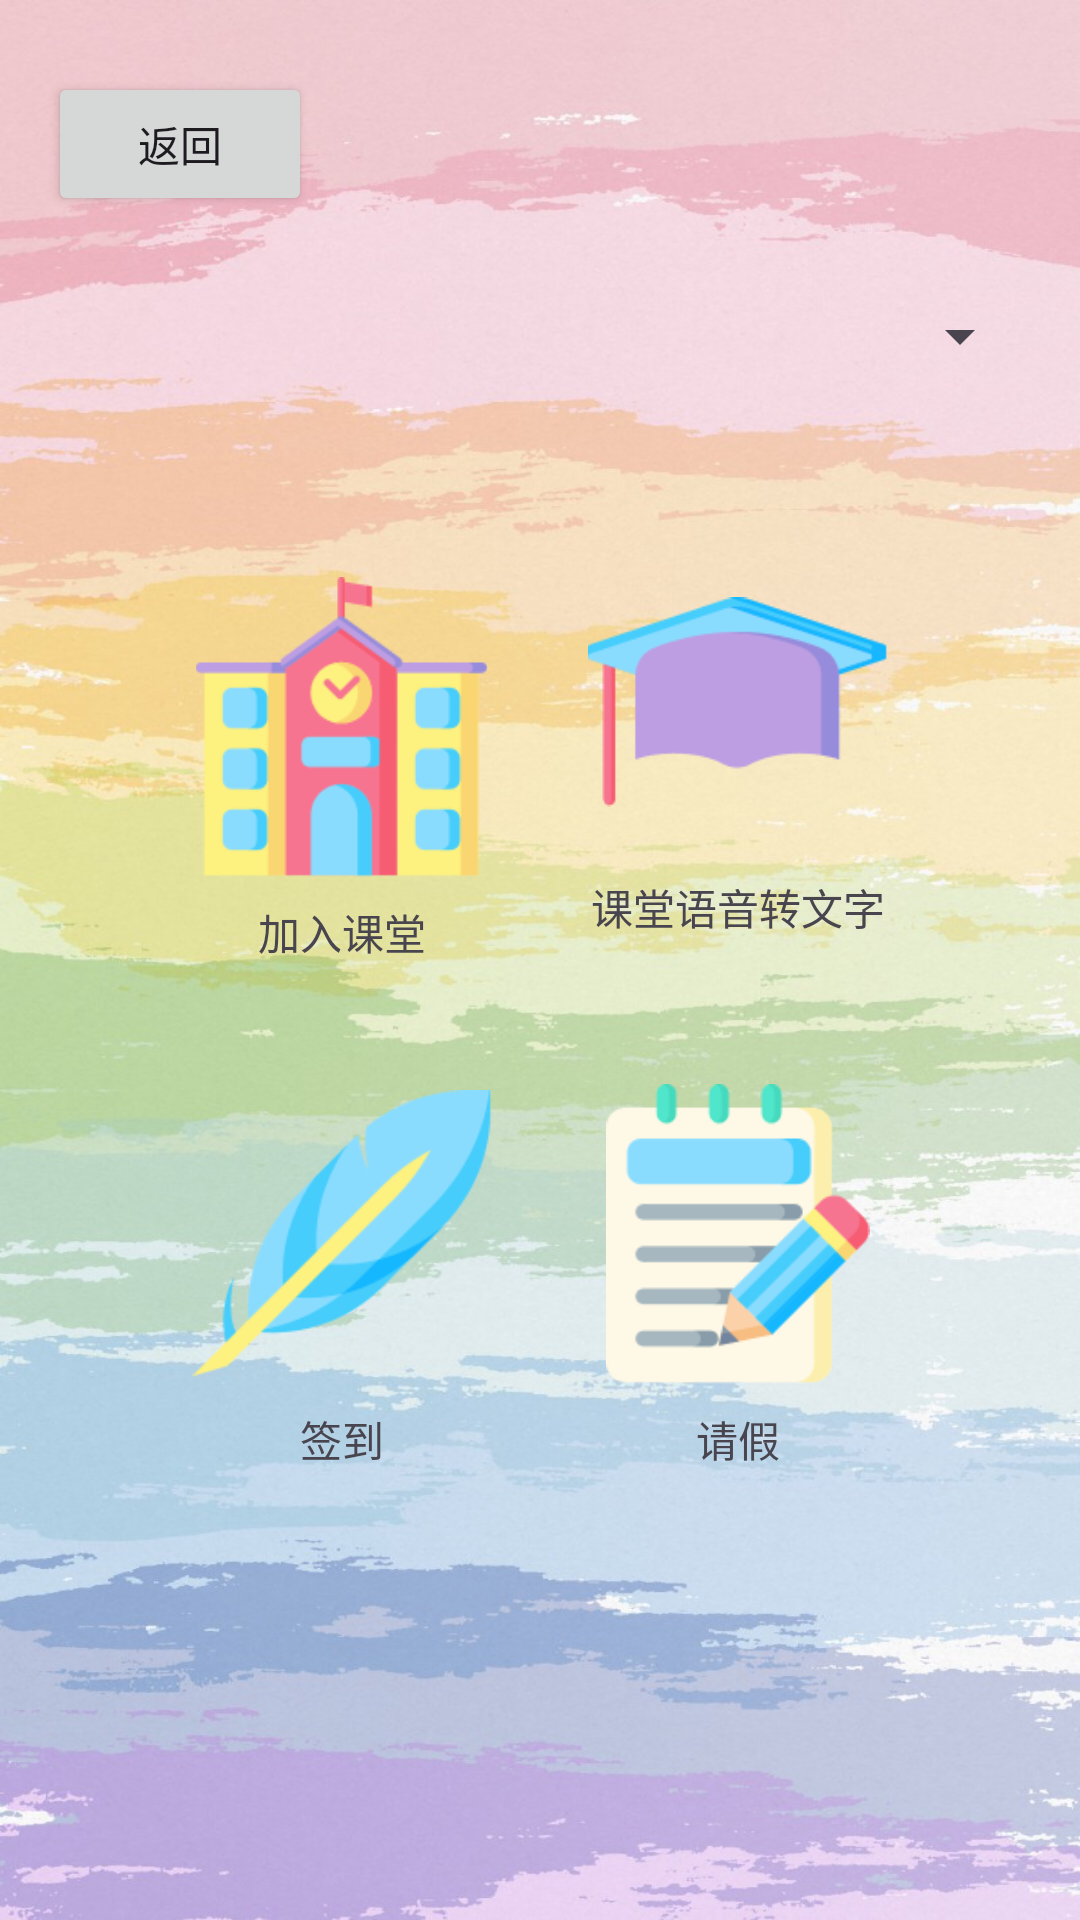

Layout XML and referenced resources for this Android screen:
<!-- AndroidManifest.xml: application theme Theme.AIEducation -->
<!-- res/layout/activity_course_stu.xml -->
<?xml version="1.0" encoding="utf-8"?>
<LinearLayout xmlns:android="http://schemas.android.com/apk/res/android"
    xmlns:app="http://schemas.android.com/apk/res-auto"
    xmlns:tools="http://schemas.android.com/tools"
    android:layout_width="match_parent"
    android:layout_height="match_parent"
    android:orientation="vertical"
    android:padding="16dp"
    android:background="@drawable/bg3"
    tools:context=".activity.CourseActivityStu">

    <RelativeLayout
        android:layout_width="match_parent"
        android:layout_height="wrap_content">

        <Button
            android:id="@+id/buttonBack"
            android:layout_width="wrap_content"
            android:layout_height="wrap_content"
            android:text="返回"
            android:layout_alignParentLeft="true"
            android:layout_alignParentStart="true"
            android:layout_marginTop="8dp" />

    </RelativeLayout>

    <Spinner
        android:id="@+id/spinnerCourses"
        android:layout_width="match_parent"
        android:layout_height="wrap_content"
        android:minWidth="48dp"
        android:minHeight="48dp"
        android:padding="8dp"
        android:layout_marginTop="16dp" />

    <LinearLayout
        android:layout_width="match_parent"
        android:layout_height="wrap_content"
        android:orientation="horizontal"
        android:gravity="center"
        android:layout_marginTop="32dp">

        <LinearLayout
            android:layout_width="wrap_content"
            android:layout_height="wrap_content"
            android:orientation="vertical"
            android:gravity="center"
            android:layout_margin="16dp">

            <ImageView
                android:id="@+id/imageViewMyCourse"
                android:layout_width="100dp"
                android:layout_height="100dp"
                android:contentDescription="@string/my_course"
                app:srcCompat="@drawable/mycourse" />

            <TextView
                android:layout_width="wrap_content"
                android:layout_height="wrap_content"
                android:text="@string/my_course"
                android:layout_marginTop="8dp"
                android:gravity="center"/>
        </LinearLayout>

        <LinearLayout
            android:layout_width="wrap_content"
            android:layout_height="wrap_content"
            android:orientation="vertical"
            android:gravity="center"
            android:layout_margin="16dp">

            <ImageView
                android:id="@+id/imageViewVoice"
                android:layout_width="100dp"
                android:layout_height="100dp"
                android:contentDescription="@string/voice_to_text"
                app:srcCompat="@drawable/voice" />

            <TextView
                android:layout_width="wrap_content"
                android:layout_height="wrap_content"
                android:text="@string/voice_to_text"
                android:layout_marginTop="8dp"
                android:gravity="center"/>
        </LinearLayout>
    </LinearLayout>

    <LinearLayout
        android:layout_width="match_parent"
        android:layout_height="wrap_content"
        android:orientation="horizontal"
        android:gravity="center">

        <LinearLayout
            android:layout_width="wrap_content"
            android:layout_height="wrap_content"
            android:orientation="vertical"
            android:gravity="center"
            android:layout_margin="16dp">

            <ImageView
                android:id="@+id/imageViewAttendance"
                android:layout_width="100dp"
                android:layout_height="100dp"
                android:contentDescription="@string/attendance"
                app:srcCompat="@drawable/attendance" />

            <TextView
                android:layout_width="wrap_content"
                android:layout_height="wrap_content"
                android:text="@string/attendance"
                android:layout_marginTop="8dp"
                android:gravity="center"/>
        </LinearLayout>

        <LinearLayout
            android:layout_width="wrap_content"
            android:layout_height="wrap_content"
            android:orientation="vertical"
            android:gravity="center"
            android:layout_margin="16dp">

            <ImageView
                android:id="@+id/imageViewLeave"
                android:layout_width="100dp"
                android:layout_height="100dp"
                android:contentDescription="@string/leave"
                app:srcCompat="@drawable/leave" />

            <TextView
                android:layout_width="wrap_content"
                android:layout_height="wrap_content"
                android:text="@string/leave"
                android:layout_marginTop="8dp"
                android:gravity="center"/>
        </LinearLayout>
    </LinearLayout>
</LinearLayout>
<!-- resources referenced by this layout -->
<resources>
  <!-- drawable attendance: png bitmap (drawable, 6916 bytes) -->
  <!-- drawable bg3: jpeg bitmap (drawable, 154690 bytes) -->
  <!-- drawable leave: png bitmap (drawable, 5225 bytes) -->
  <!-- drawable mycourse: png bitmap (drawable, 6618 bytes) -->
  <!-- drawable voice: png bitmap (drawable, 2956 bytes) -->
  <string name="attendance">签到</string>
  <string name="leave">请假</string>
  <string name="my_course">加入课堂</string>
  <string name="voice_to_text">课堂语音转文字\n</string>
  <style name="Theme.AIEducation" parent="Base.Theme.AIEducation" />
  <style name="Base.Theme.AIEducation" parent="Theme.Material3.DayNight.NoActionBar">
          
          
      </style>
</resources>
